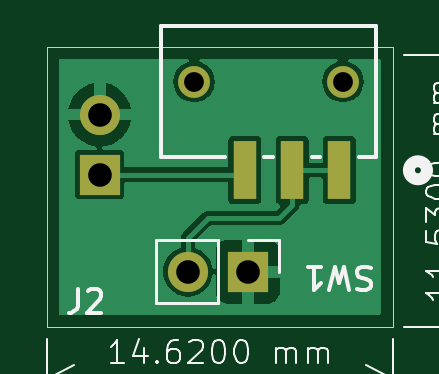
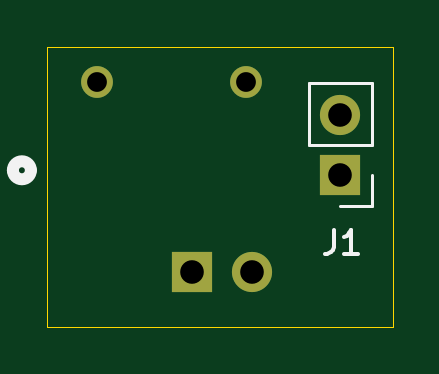
Circuit board: 11 layer files. Board 14.6 x 11.9 mm.
- bottom_copper: BatterySwitch-B_Cu.gbr (1013 bytes)
- bottom_mask: BatterySwitch-B_Mask.gbr (763 bytes)
- paste: BatterySwitch-B_Paste.gbr (456 bytes)
- bottom_silk: BatterySwitch-B_Silkscreen.gbr (1823 bytes)
- outline: BatterySwitch-Edge_Cuts.gbr (611 bytes)
- top_copper: BatterySwitch-F_Cu.gbr (14965 bytes)
- top_mask: BatterySwitch-F_Mask.gbr (871 bytes)
- paste: BatterySwitch-F_Paste.gbr (582 bytes)
- top_silk: BatterySwitch-F_Silkscreen.gbr (15729 bytes)
- drill: BatterySwitch-NPTH.drl (269 bytes)
- drill: BatterySwitch-PTH.drl (475 bytes)

=== bottom_copper: BatterySwitch-B_Cu.gbr ===
%TF.GenerationSoftware,KiCad,Pcbnew,8.0.1*%
%TF.CreationDate,2025-01-22T20:15:40-07:00*%
%TF.ProjectId,BatterySwitch,42617474-6572-4795-9377-697463682e6b,rev?*%
%TF.SameCoordinates,Original*%
%TF.FileFunction,Copper,L2,Bot*%
%TF.FilePolarity,Positive*%
%FSLAX46Y46*%
G04 Gerber Fmt 4.6, Leading zero omitted, Abs format (unit mm)*
G04 Created by KiCad (PCBNEW 8.0.1) date 2025-01-22 20:15:40*
%MOMM*%
%LPD*%
G01*
G04 APERTURE LIST*
%TA.AperFunction,ComponentPad*%
%ADD10C,1.346200*%
%TD*%
%TA.AperFunction,ComponentPad*%
%ADD11R,1.700000X1.700000*%
%TD*%
%TA.AperFunction,ComponentPad*%
%ADD12O,1.700000X1.700000*%
%TD*%
G04 APERTURE END LIST*
D10*
%TO.P,SW1,5*%
%TO.N,N/C*%
X136640000Y-73300000D03*
%TO.P,SW1,6*%
X130340002Y-73300000D03*
%TD*%
D11*
%TO.P,J2,1,Pin_1*%
%TO.N,GND*%
X132615000Y-81340000D03*
D12*
%TO.P,J2,2,Pin_2*%
%TO.N,SWITCH_OUT*%
X130075000Y-81340000D03*
%TD*%
D11*
%TO.P,J1,1,Pin_1*%
%TO.N,VCC*%
X126340000Y-77230000D03*
D12*
%TO.P,J1,2,Pin_2*%
%TO.N,GND*%
X126340000Y-74690000D03*
%TD*%
M02*

=== bottom_mask: BatterySwitch-B_Mask.gbr ===
%TF.GenerationSoftware,KiCad,Pcbnew,8.0.1*%
%TF.CreationDate,2025-01-22T20:15:40-07:00*%
%TF.ProjectId,BatterySwitch,42617474-6572-4795-9377-697463682e6b,rev?*%
%TF.SameCoordinates,Original*%
%TF.FileFunction,Soldermask,Bot*%
%TF.FilePolarity,Negative*%
%FSLAX46Y46*%
G04 Gerber Fmt 4.6, Leading zero omitted, Abs format (unit mm)*
G04 Created by KiCad (PCBNEW 8.0.1) date 2025-01-22 20:15:40*
%MOMM*%
%LPD*%
G01*
G04 APERTURE LIST*
%ADD10C,1.346200*%
%ADD11R,1.700000X1.700000*%
%ADD12O,1.700000X1.700000*%
G04 APERTURE END LIST*
D10*
%TO.C,SW1*%
X136640000Y-73300000D03*
X130340002Y-73300000D03*
%TD*%
D11*
%TO.C,J2*%
X132615000Y-81340000D03*
D12*
X130075000Y-81340000D03*
%TD*%
D11*
%TO.C,J1*%
X126340000Y-77230000D03*
D12*
X126340000Y-74690000D03*
%TD*%
M02*

=== paste: BatterySwitch-B_Paste.gbr ===
%TF.GenerationSoftware,KiCad,Pcbnew,8.0.1*%
%TF.CreationDate,2025-01-22T20:15:40-07:00*%
%TF.ProjectId,BatterySwitch,42617474-6572-4795-9377-697463682e6b,rev?*%
%TF.SameCoordinates,Original*%
%TF.FileFunction,Paste,Bot*%
%TF.FilePolarity,Positive*%
%FSLAX46Y46*%
G04 Gerber Fmt 4.6, Leading zero omitted, Abs format (unit mm)*
G04 Created by KiCad (PCBNEW 8.0.1) date 2025-01-22 20:15:40*
%MOMM*%
%LPD*%
G01*
G04 APERTURE LIST*
G04 APERTURE END LIST*
M02*

=== bottom_silk: BatterySwitch-B_Silkscreen.gbr ===
%TF.GenerationSoftware,KiCad,Pcbnew,8.0.1*%
%TF.CreationDate,2025-01-22T20:15:40-07:00*%
%TF.ProjectId,BatterySwitch,42617474-6572-4795-9377-697463682e6b,rev?*%
%TF.SameCoordinates,Original*%
%TF.FileFunction,Legend,Bot*%
%TF.FilePolarity,Positive*%
%FSLAX46Y46*%
G04 Gerber Fmt 4.6, Leading zero omitted, Abs format (unit mm)*
G04 Created by KiCad (PCBNEW 8.0.1) date 2025-01-22 20:15:40*
%MOMM*%
%LPD*%
G01*
G04 APERTURE LIST*
%ADD10C,0.150000*%
%ADD11C,0.508000*%
%ADD12C,0.120000*%
%ADD13C,1.346200*%
%ADD14R,1.700000X1.700000*%
%ADD15O,1.700000X1.700000*%
G04 APERTURE END LIST*
D10*
X126593333Y-79574819D02*
X126593333Y-80289104D01*
X126593333Y-80289104D02*
X126640952Y-80431961D01*
X126640952Y-80431961D02*
X126736190Y-80527200D01*
X126736190Y-80527200D02*
X126879047Y-80574819D01*
X126879047Y-80574819D02*
X126974285Y-80574819D01*
X125593333Y-80574819D02*
X126164761Y-80574819D01*
X125879047Y-80574819D02*
X125879047Y-79574819D01*
X125879047Y-79574819D02*
X125974285Y-79717676D01*
X125974285Y-79717676D02*
X126069523Y-79812914D01*
X126069523Y-79812914D02*
X126164761Y-79860533D01*
D11*
%TO.C,SW1*%
X140195601Y-77050000D02*
G75*
G02*
X139433601Y-77050000I-381000J0D01*
G01*
X139433601Y-77050000D02*
G75*
G02*
X140195601Y-77050000I381000J0D01*
G01*
D12*
%TO.C,J1*%
X125010000Y-73360000D02*
X125010000Y-75960000D01*
X125010000Y-78560000D02*
X125010000Y-77230000D01*
X126340000Y-78560000D02*
X125010000Y-78560000D01*
X127670000Y-73360000D02*
X125010000Y-73360000D01*
X127670000Y-73360000D02*
X127670000Y-75960000D01*
X127670000Y-75960000D02*
X125010000Y-75960000D01*
%TD*%
%LPC*%
D13*
%TO.C,SW1*%
X136640000Y-73300000D03*
X130340002Y-73300000D03*
%TD*%
D14*
%TO.C,J2*%
X132615000Y-81340000D03*
D15*
X130075000Y-81340000D03*
%TD*%
D14*
%TO.C,J1*%
X126340000Y-77230000D03*
D15*
X126340000Y-74690000D03*
%TD*%
%LPD*%
M02*

=== outline: BatterySwitch-Edge_Cuts.gbr ===
%TF.GenerationSoftware,KiCad,Pcbnew,8.0.1*%
%TF.CreationDate,2025-01-22T20:15:40-07:00*%
%TF.ProjectId,BatterySwitch,42617474-6572-4795-9377-697463682e6b,rev?*%
%TF.SameCoordinates,Original*%
%TF.FileFunction,Profile,NP*%
%FSLAX46Y46*%
G04 Gerber Fmt 4.6, Leading zero omitted, Abs format (unit mm)*
G04 Created by KiCad (PCBNEW 8.0.1) date 2025-01-22 20:15:40*
%MOMM*%
%LPD*%
G01*
G04 APERTURE LIST*
%TA.AperFunction,Profile*%
%ADD10C,0.050000*%
%TD*%
G04 APERTURE END LIST*
D10*
X124120000Y-71820000D02*
X138740000Y-71820000D01*
X138740000Y-83680000D01*
X124120000Y-83680000D01*
X124120000Y-71820000D01*
M02*

=== top_copper: BatterySwitch-F_Cu.gbr (14965 bytes, source omitted) ===
=== top_mask: BatterySwitch-F_Mask.gbr ===
%TF.GenerationSoftware,KiCad,Pcbnew,8.0.1*%
%TF.CreationDate,2025-01-22T20:15:40-07:00*%
%TF.ProjectId,BatterySwitch,42617474-6572-4795-9377-697463682e6b,rev?*%
%TF.SameCoordinates,Original*%
%TF.FileFunction,Soldermask,Top*%
%TF.FilePolarity,Negative*%
%FSLAX46Y46*%
G04 Gerber Fmt 4.6, Leading zero omitted, Abs format (unit mm)*
G04 Created by KiCad (PCBNEW 8.0.1) date 2025-01-22 20:15:40*
%MOMM*%
%LPD*%
G01*
G04 APERTURE LIST*
%ADD10R,0.990600X2.489200*%
%ADD11C,1.346200*%
%ADD12R,1.700000X1.700000*%
%ADD13O,1.700000X1.700000*%
G04 APERTURE END LIST*
D10*
%TO.C,SW1*%
X136490000Y-77050000D03*
X134490002Y-77050000D03*
X132490000Y-77050000D03*
D11*
X136640000Y-73300000D03*
X130340002Y-73300000D03*
%TD*%
D12*
%TO.C,J2*%
X132615000Y-81340000D03*
D13*
X130075000Y-81340000D03*
%TD*%
D12*
%TO.C,J1*%
X126340000Y-77230000D03*
D13*
X126340000Y-74690000D03*
%TD*%
M02*

=== paste: BatterySwitch-F_Paste.gbr ===
%TF.GenerationSoftware,KiCad,Pcbnew,8.0.1*%
%TF.CreationDate,2025-01-22T20:15:40-07:00*%
%TF.ProjectId,BatterySwitch,42617474-6572-4795-9377-697463682e6b,rev?*%
%TF.SameCoordinates,Original*%
%TF.FileFunction,Paste,Top*%
%TF.FilePolarity,Positive*%
%FSLAX46Y46*%
G04 Gerber Fmt 4.6, Leading zero omitted, Abs format (unit mm)*
G04 Created by KiCad (PCBNEW 8.0.1) date 2025-01-22 20:15:40*
%MOMM*%
%LPD*%
G01*
G04 APERTURE LIST*
%ADD10R,0.990600X2.489200*%
G04 APERTURE END LIST*
D10*
%TO.C,SW1*%
X136490000Y-77050000D03*
X134490002Y-77050000D03*
X132490000Y-77050000D03*
%TD*%
M02*

=== top_silk: BatterySwitch-F_Silkscreen.gbr (15729 bytes, source omitted) ===
=== drill: BatterySwitch-NPTH.drl ===
M48
; DRILL file {KiCad 8.0.1} date 2025-01-22T20:15:42-0700
; FORMAT={-:-/ absolute / metric / decimal}
; #@! TF.CreationDate,2025-01-22T20:15:42-07:00
; #@! TF.GenerationSoftware,Kicad,Pcbnew,8.0.1
; #@! TF.FileFunction,NonPlated,1,2,NPTH
FMAT,2
METRIC
%
G90
G05
M30

=== drill: BatterySwitch-PTH.drl ===
M48
; DRILL file {KiCad 8.0.1} date 2025-01-22T20:15:42-0700
; FORMAT={-:-/ absolute / metric / decimal}
; #@! TF.CreationDate,2025-01-22T20:15:42-07:00
; #@! TF.GenerationSoftware,Kicad,Pcbnew,8.0.1
; #@! TF.FileFunction,Plated,1,2,PTH
FMAT,2
METRIC
; #@! TA.AperFunction,Plated,PTH,ComponentDrill
T1C0.838
; #@! TA.AperFunction,Plated,PTH,ComponentDrill
T2C1.000
%
G90
G05
T1
X130.34Y-73.3
X136.64Y-73.3
T2
X126.34Y-74.69
X126.34Y-77.23
X130.075Y-81.34
X132.615Y-81.34
M30

